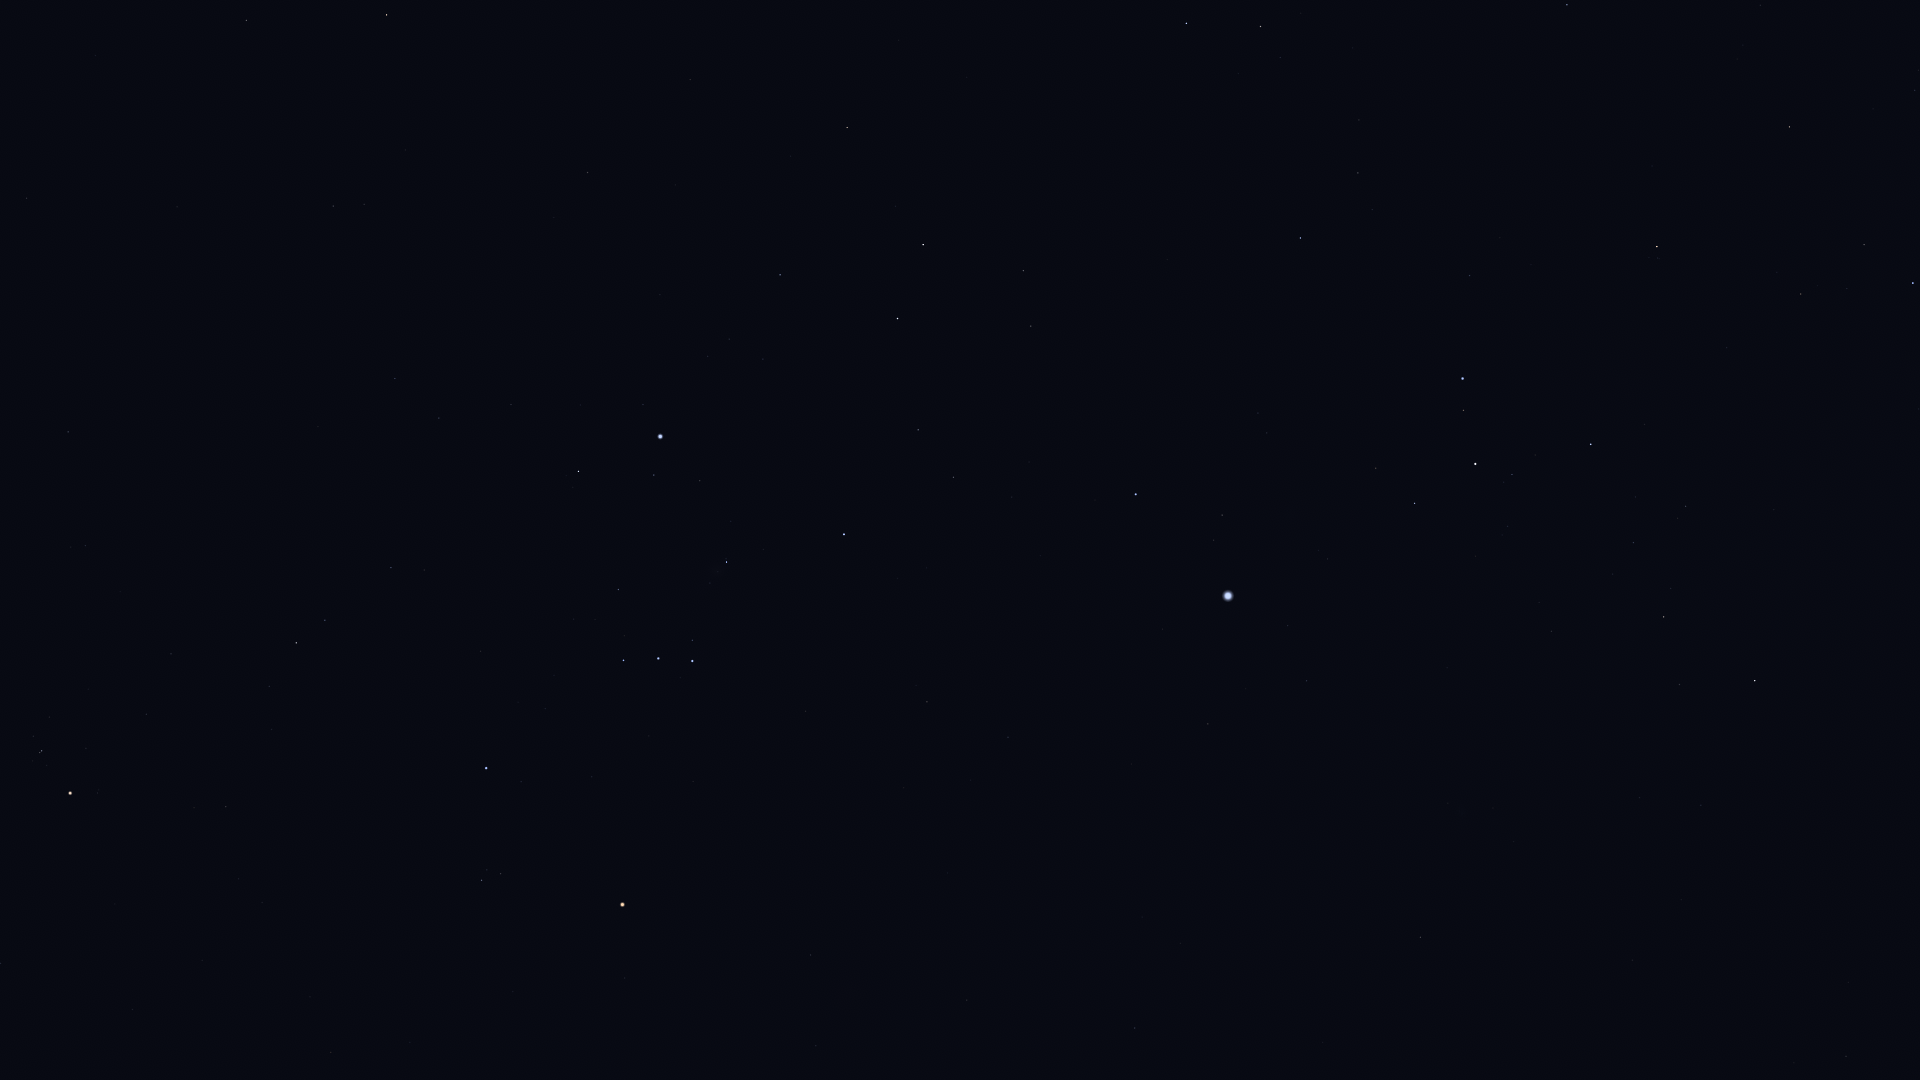

The table this chart was drawn from, first rows:
Star_ID, Name, X, Y
17378, Rana, 246, 20
18543, Zaurak, 386, 15
19587, Beid, 333, 206
19849, Keid, 364, 204
20894, Chamukuy, 42, 751
21109, Hoggar, 240, 519
21421, Aldebaran, 70, 793
21444, HIP 21444, 395, 378
21594, Sceptrum, 587, 172
21881, HIP 21881, 0, 963
22109, HIP 22109, 439, 418
22449, Tabit, 296, 643
22491, Mouhoun, 815, 30
22701, HIP 22701, 511, 404
22730, HIP 22730, 385, 565
23685, HIP 23685, 847, 127
23875, Cursa, 578, 471
24244, HIP 24244, 708, 356
24305, HIP 24305, 780, 275
24327, HIP 24327, 729, 339
24436, Rigel, 660, 436
24845, HIP 24845, 763, 359
24873, HIP 24873, 751, 377
25336, Bellatrix, 486, 768
25606, Nihal, 923, 245
25930, Mintaka, 623, 660
25985, Arneb, 897, 318
26207, Meissa, 481, 880
26241, Hatysa, 726, 562
26311, Alnilam, 658, 658
26634, Phact, 1186, 23
26727, Alnitak, 692, 661
27288, HIP 27288, 918, 430
27366, Saiph, 844, 534
27628, Wazn, 1260, 26
27989, Betelgeuse, 622, 904
28103, HIP 28103, 953, 477
28199, HIP 28199, 1280, 57
28614, HIP 28614, 625, 978
28910, HIP 28910, 1012, 497
29034, Elkurud, 1353, 48
29550, Amadioha, 1268, 220
29651, HIP 29651, 927, 702
30122, Furud, 1300, 238
30277, HIP 30277, 1358, 173
30324, Mirzam, 1136, 494
30419, HIP 30419, 810, 955
30867, HIP 30867, 1008, 737
31216, HIP 31216, 816, 1046
31416, HIP 31416, 1267, 433
31592, HIP 31592, 1222, 515
31685, HIP 31685, 1567, 5
32349, Sirius, 1228, 596
32759, HIP 32759, 1469, 275
33160, HIP 33160, 1208, 724
33165, HIP 33165, 1373, 474
33347, HIP 33347, 1287, 625
33579, Adhara, 1462, 378
33719, Citalá, 1145, 884
33856, Nganurganity, 1463, 410
... 12 more rows
